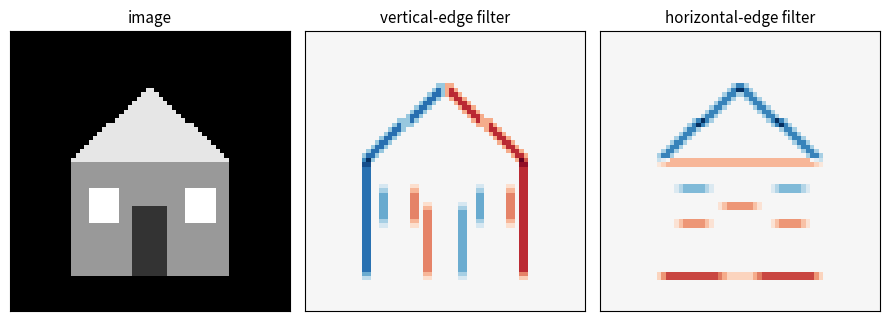

Generate this figure with matplotlib:
"""Author tool: draws the figures for this chapter."""
import numpy as np
import matplotlib.pyplot as plt
from scipy.signal import correlate2d

# A simple drawing of a house, 64 x 64 pixels
img = np.zeros((64, 64))
img[30:56, 14:50] = 0.6                       # walls
for r in range(12, 30):                       # roof
    half = (r - 12) * 20 // 18
    img[r, 32 - half:32 + half] = 0.9
img[40:56, 28:36] = 0.2                       # door
img[36:44, 18:25] = 1.0                       # windows
img[36:44, 40:47] = 1.0

v = np.array([[-1, 0, 1], [-1, 0, 1], [-1, 0, 1]])
fig, axes = plt.subplots(1, 3, figsize=(9, 3.2))
panels = [(img, "image"), (correlate2d(img, v, mode="same"), "vertical-edge filter"),
          (correlate2d(img, v.T, mode="same"), "horizontal-edge filter")]
for ax, (a, title) in zip(axes, panels):
    if title == "image":
        ax.imshow(a, cmap="gray", vmin=0, vmax=1)
    else:
        m = np.abs(a).max()
        ax.imshow(a, cmap="RdBu", vmin=-m, vmax=m)
    ax.set_title(title, fontsize=11)
    ax.set_xticks([])
    ax.set_yticks([])
fig.tight_layout()
fig.savefig("edges.png", dpi=200)
